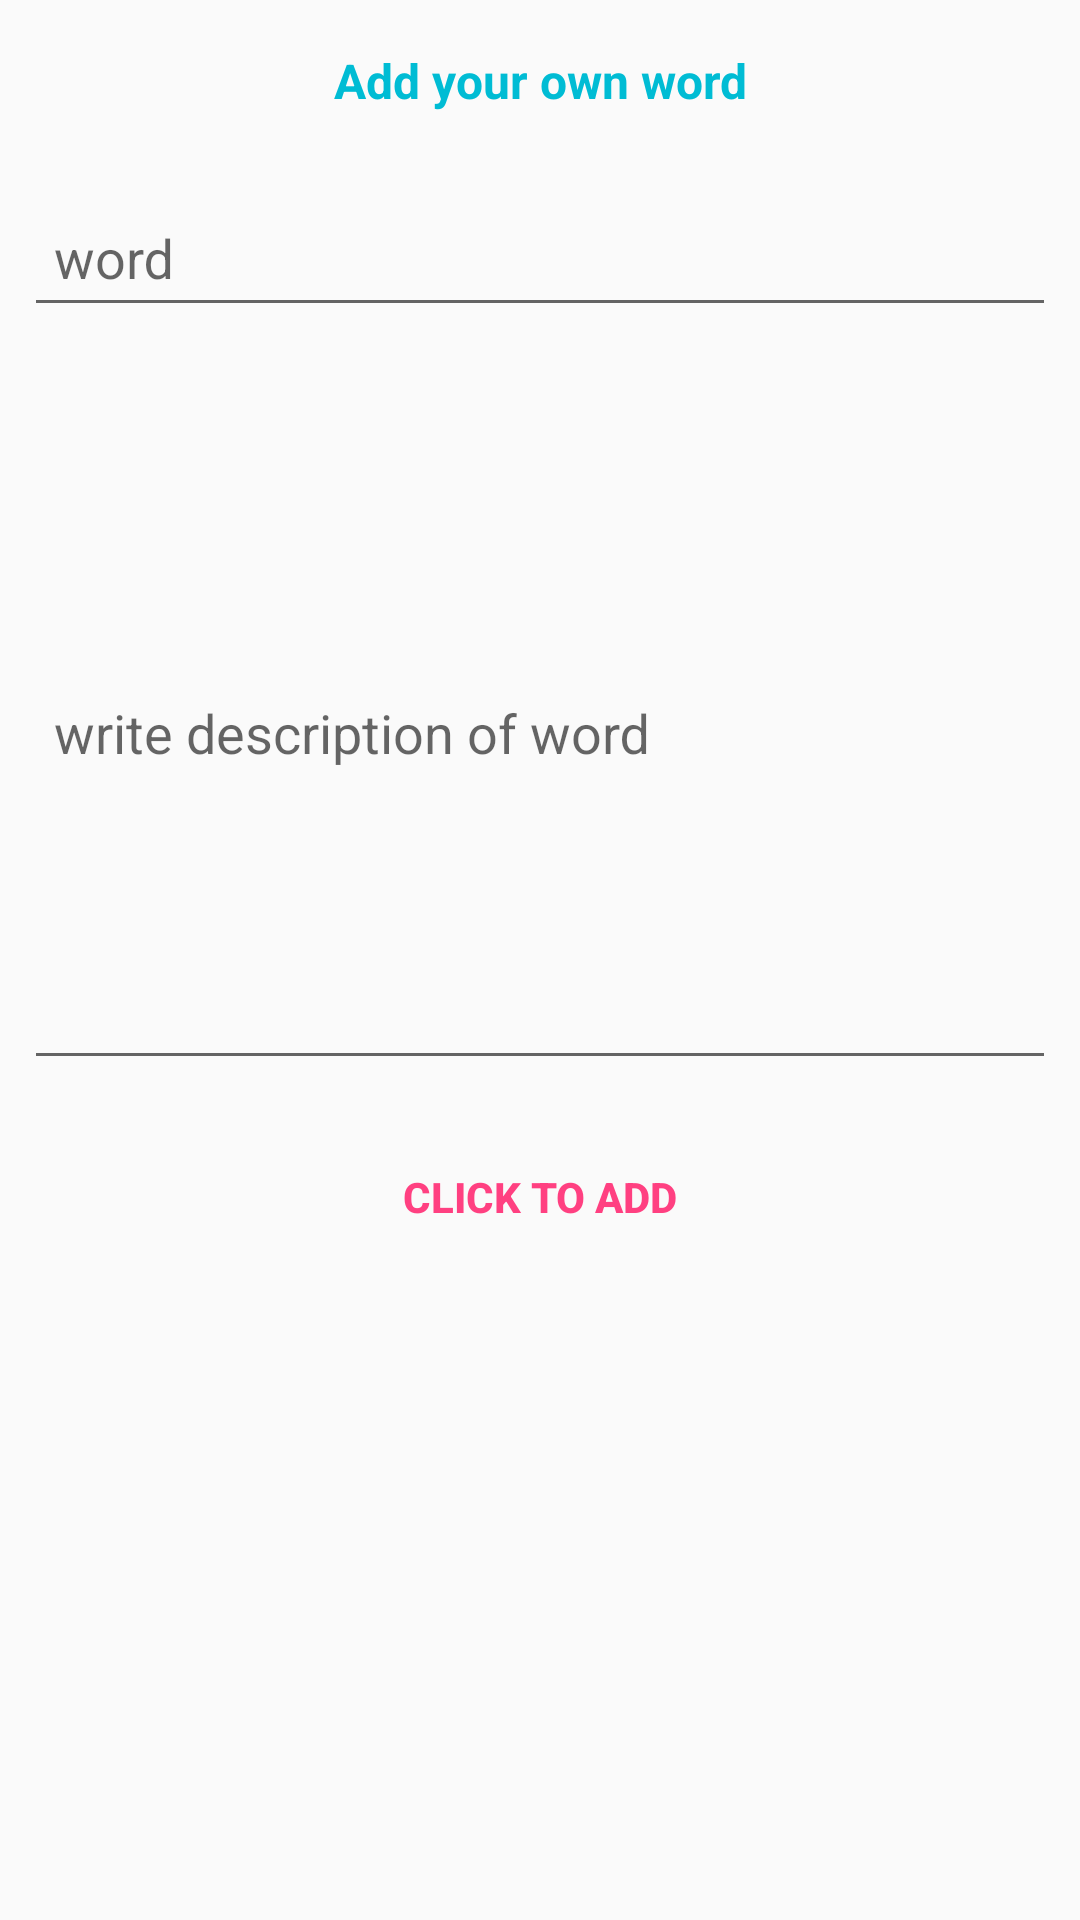

Android layout source for this screen:
<!-- AndroidManifest.xml: application theme AppTheme -->
<!-- res/layout/content_user_add.xml -->
<?xml version="1.0" encoding="utf-8"?>
<android.support.constraint.ConstraintLayout xmlns:android="http://schemas.android.com/apk/res/android"
    xmlns:app="http://schemas.android.com/apk/res-auto"
    xmlns:tools="http://schemas.android.com/tools"
    android:layout_width="match_parent"
    android:layout_height="match_parent"
    app:layout_behavior="@string/appbar_scrolling_view_behavior"
    tools:context="com.blogspot.shudiptotrafder.soilscience.UserAddActivity"
    tools:showIn="@layout/activity_user_add">


    <android.support.design.widget.TextInputLayout
        android:id="@+id/addWordLayout"
        android:layout_width="0dp"
        android:layout_height="wrap_content"
        android:layout_marginEnd="@dimen/add_user_text_input_margin"
        android:layout_marginStart="@dimen/add_user_text_input_margin"
        app:layout_constraintLeft_toLeftOf="parent"
        app:layout_constraintRight_toRightOf="parent"
        android:layout_marginTop="8dp"
        app:layout_constraintTop_toBottomOf="@+id/textView2">

        <EditText
            android:id="@+id/addWordEt"
            android:layout_width="match_parent"
            android:layout_height="wrap_content"
            android:hint="@string/hintWord"
            android:padding="@dimen/universal_padding" />
    </android.support.design.widget.TextInputLayout>

    <android.support.design.widget.TextInputLayout
        android:id="@+id/addDesLayout"
        android:layout_width="0dp"
        android:layout_height="wrap_content"
        android:layout_marginEnd="@dimen/add_user_text_input_margin"
        android:layout_marginStart="@dimen/add_user_text_input_margin"
        android:layout_marginTop="10dp"
        app:layout_constraintLeft_toLeftOf="parent"
        app:layout_constraintRight_toRightOf="parent"
        app:layout_constraintTop_toBottomOf="@+id/addWordLayout">

        <EditText
            android:id="@+id/addDesEt"
            android:layout_width="match_parent"
            android:layout_height="wrap_content"
            android:minHeight="230dp"
            android:hint="@string/hintdescription"
            android:inputType="textMultiLine"
            android:lines="5"
            android:maxLines="10"
            android:padding="@dimen/universal_padding" />
    </android.support.design.widget.TextInputLayout>

    <Button
        android:id="@+id/submitBtn"
        android:layout_width="wrap_content"
        android:layout_height="wrap_content"
        android:layout_marginTop="15dp"
        android:gravity="center"
        android:padding="5dp"
        android:textStyle="bold"
        android:textColor="?attr/colorAccent"
        app:layout_constraintHorizontal_bias="0.5"
        app:layout_constraintLeft_toLeftOf="parent"
        app:layout_constraintRight_toRightOf="parent"
        app:layout_constraintTop_toBottomOf="@+id/addDesLayout"
        android:text="@string/button"
        android:background="@drawable/add_button_bcg"
        style="@style/Widget.AppCompat.Button.Borderless"/>

    <TextView
        android:id="@+id/textView2"
        android:layout_width="0dp"
        android:layout_height="wrap_content"
        android:text="@string/add_your_own_word"
        android:gravity="center"
        android:padding="8dp"
        android:layout_marginLeft="8dp"
        android:textSize="16sp"
        android:textStyle="bold"
        android:textColor="@color/cyan_500"
        app:layout_constraintLeft_toLeftOf="parent"
        android:layout_marginRight="8dp"
        app:layout_constraintRight_toRightOf="parent"
        app:layout_constraintTop_toTopOf="parent"
        android:layout_marginTop="8dp"
        android:layout_marginBottom="10dp"/>

</android.support.constraint.ConstraintLayout>
<!-- res/layout/activity_user_add.xml (included above) -->
<?xml version="1.0" encoding="utf-8"?>
<android.support.design.widget.CoordinatorLayout xmlns:android="http://schemas.android.com/apk/res/android"
    xmlns:app="http://schemas.android.com/apk/res-auto"
    xmlns:tools="http://schemas.android.com/tools"
    android:layout_width="match_parent"
    android:layout_height="match_parent"
    tools:context="com.blogspot.shudiptotrafder.soilscience.UserAddActivity">

    <android.support.design.widget.AppBarLayout
        android:layout_width="match_parent"
        android:layout_height="wrap_content"
        android:theme="@style/AppTheme.AppBarOverlay">

        <android.support.v7.widget.Toolbar
            android:id="@+id/toolbar"
            android:layout_width="match_parent"
            android:layout_height="?attr/actionBarSize"
            android:background="?attr/colorPrimary"
            app:popupTheme="@style/AppTheme.PopupOverlay" />

    </android.support.design.widget.AppBarLayout>

    <include layout="@layout/content_user_add" />

    

</android.support.design.widget.CoordinatorLayout>
<!-- resources referenced by this layout -->
<resources>
  <color name="cyan_500">#00bcd4</color>
  <dimen name="add_user_text_input_margin">8dp</dimen>
  <dimen name="fab_margin">16dp</dimen>
  <dimen name="universal_padding">10dp</dimen>
  <!-- drawable add_button_bcg (drawable) -->
  <?xml version="1.0" encoding="utf-8"?>
  <selector xmlns:android="http://schemas.android.com/apk/res/android">
  
      <item android:state_pressed="true" android:state_hovered="false">
          <color android:color="@color/purple_700"/>
      </item>
  
      <item android:state_pressed="false" android:state_hovered="true">
          <color android:color="@color/amber_900"/>
      </item>
  
  </selector>
  <string name="add_your_own_word">Add your own word</string>
  <string name="button">Click to add</string>
  <string name="hintWord">word</string>
  <string name="hintdescription">write description of word</string>
  <style name="AppTheme.AppBarOverlay" parent="ThemeOverlay.AppCompat.Dark.ActionBar" />
  <style name="AppTheme.PopupOverlay" parent="ThemeOverlay.AppCompat.Light" />
  <style name="AppTheme" parent="Theme.AppCompat.DayNight.DarkActionBar">
          
          <item name="colorPrimary">@color/colorPrimary</item>
          <item name="colorPrimaryDark">@color/colorPrimaryDark</item>
          <item name="colorAccent">@color/colorAccent</item>
          
          <item name="preferenceTheme">@style/PreferenceThemeOverlay.v14.Material</item>
          <item name="colorControlHighlight">@color/colorControlHighlight</item>
      </style>
  <color name="purple_700">#7b1fa2</color>
  <color name="amber_900">#ff6f00</color>
  <color name="colorPrimary">#3F51B5</color>
  <color name="colorPrimaryDark">#303F9F</color>
  <color name="colorAccent">#FF4081</color>
  <color name="colorControlHighlight">#00BCD4</color>
</resources>
